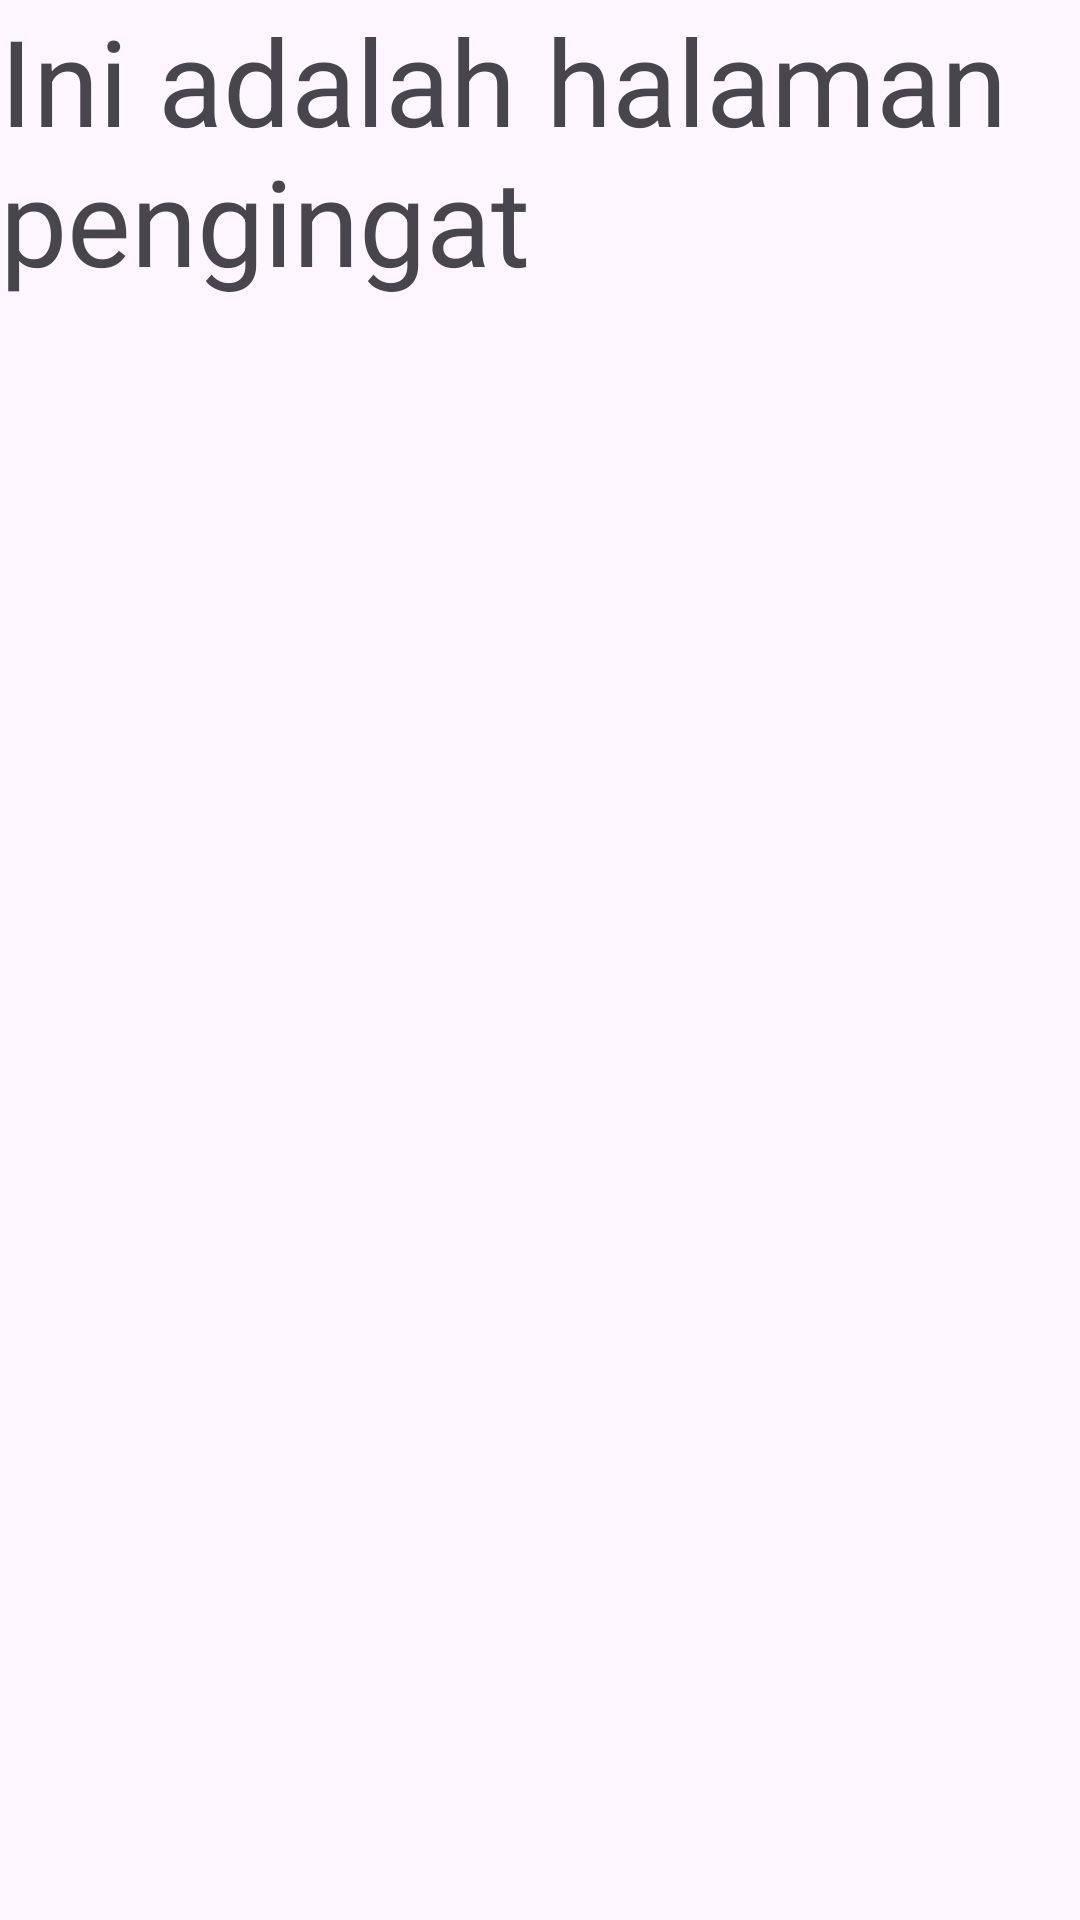

Reconstruct the res/layout file that produces this screen, plus the resources it refers to.
<!-- AndroidManifest.xml: application theme Theme.Project_spktht -->
<!-- res/layout/activity_pengingat.xml -->
<?xml version="1.0" encoding="utf-8"?>
<androidx.constraintlayout.widget.ConstraintLayout xmlns:android="http://schemas.android.com/apk/res/android"
    xmlns:app="http://schemas.android.com/apk/res-auto"
    xmlns:tools="http://schemas.android.com/tools"
    android:layout_width="match_parent"
    android:layout_height="match_parent"
    tools:context=".PengingatActivity">

    <TextView
        android:layout_width="match_parent"
        android:layout_height="match_parent"
        android:text="Ini adalah halaman pengingat"
        android:textSize="40sp"/>

</androidx.constraintlayout.widget.ConstraintLayout>
<!-- resources referenced by this layout -->
<resources>
  <style name="Theme.Project_spktht" parent="Base.Theme.Project_spktht" />
  <style name="Base.Theme.Project_spktht" parent="Theme.Material3.DayNight.NoActionBar">
          
           <item name="colorPrimary">@color/lavender</item>
          <item name="colorPrimaryVariant">@color/lavender</item>
          <item name="colorOnPrimary">@color/white</item>
      </style>
  <color name="lavender">#8692f7</color>
  <color name="white">#FFFFFFFF</color>
</resources>
